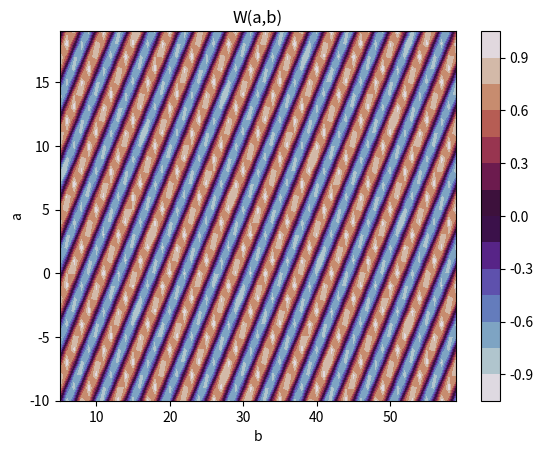

The matplotlib source for this figure: (Note: this script raises an exception after producing the figure.)
# -*- coding: utf-8 -*-
"""
Created on Wed Sep  9 14:56:15 2020

[redacted]
"""

import numpy as np
import matplotlib.pyplot as plt
from matplotlib.ticker import MaxNLocator



def heatmap2d(arr: np.ndarray):
    plt.imshow(arr, cmap='viridis')
    plt.colorbar()
    plt.show()




def heatmap(data, anet, bnet,  cmap = 'twilight', dpi = 350, name = 'W(a,b)'):
        
    b, a = np.meshgrid(anet, bnet)
    
    #a = a.T
    #b = b.T
    
    l_a=a.min()
    r_a=a.max()
    l_b=b.min()
    r_b=b.max()
        
    l_c, r_c  = data.min(), data.max()
    
    levels = MaxNLocator(nbins=15).tick_values(l_c, r_c)
    cmap = plt.get_cmap(cmap)
    

    figure, axes = plt.subplots()
        
    c = axes.contourf(a, b, data, cmap=cmap, levels = levels, vmin=l_c, vmax=r_c)
        
    axes.set_title(name)
    axes.axis([l_a, r_a, l_b, r_b])
    
    axes.set_xlabel('b')
    axes.set_ylabel('a')
    
    figure.colorbar(c)
               
    figure.savefig(f'images/{name.replace("/", " div ")}.png', dpi = dpi)

    plt.show()    
    
    plt.close(figure)
        
        
        


if __name__ == '__main__':
    
    a = np.arange(-10,20)
    b = np.arange(5, 60)
    data = np.sin(np.arange(a.size*b.size).reshape(b.size, a.size))
    
    heatmap(data, a, b)










